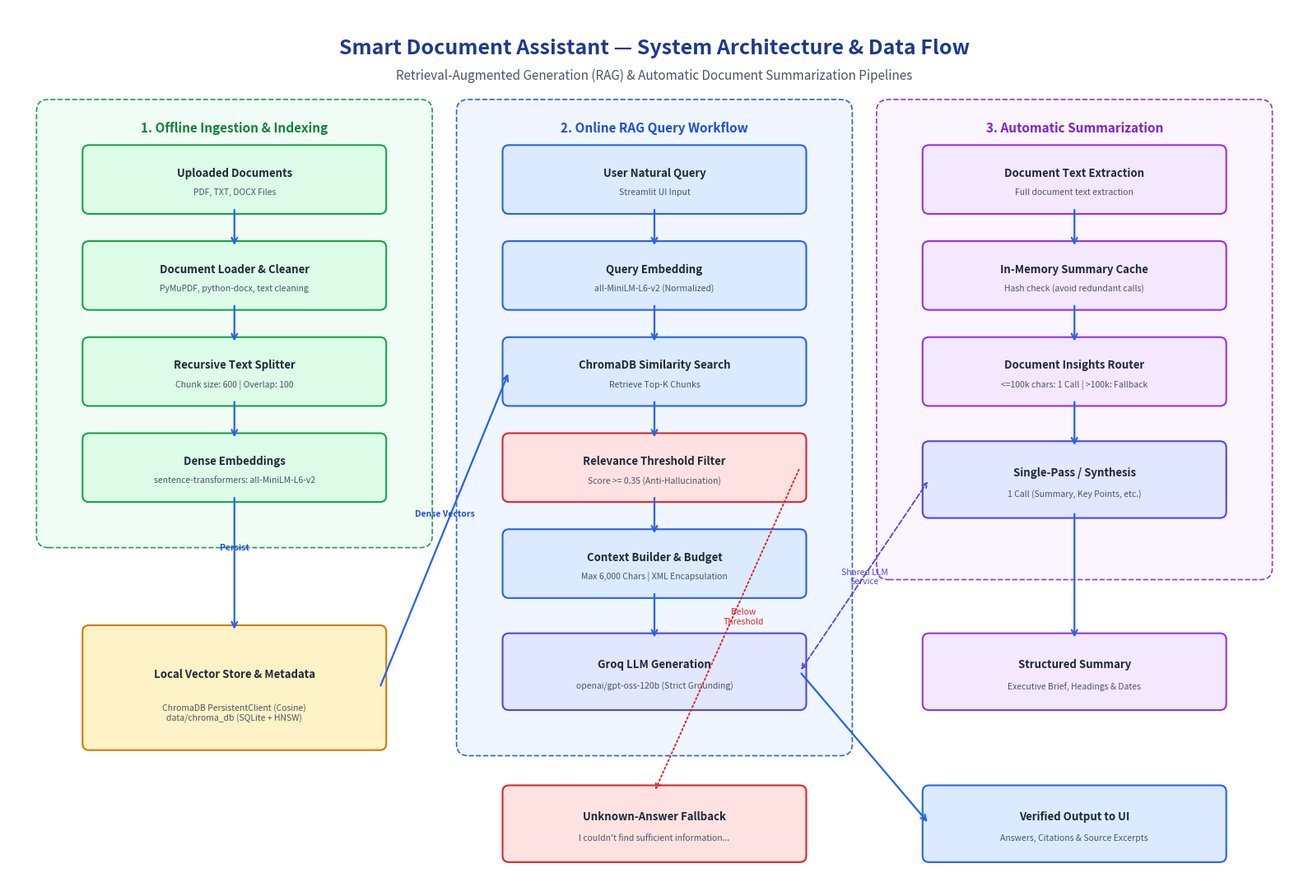

Source code (Python):
"""Script to generate high-resolution architecture diagram docs/architecture.png."""

from pathlib import Path
import matplotlib.pyplot as plt
import matplotlib.patches as patches

# Ensure docs directory exists
docs_dir = Path("docs")
docs_dir.mkdir(parents=True, exist_ok=True)

# Create figure
fig, ax = plt.subplots(figsize=(16, 11), dpi=200)
ax.set_xlim(0, 16)
ax.set_ylim(0, 11)
ax.axis("off")

# Title
ax.text(
    8,
    10.5,
    "Smart Document Assistant — System Architecture & Data Flow",
    fontsize=18,
    fontweight="bold",
    ha="center",
    va="center",
    color="#1E3A8A",
)
ax.text(
    8,
    10.15,
    "Retrieval-Augmented Generation (RAG) & Automatic Document Summarization Pipelines",
    fontsize=11,
    ha="center",
    va="center",
    color="#4B5563",
)


def draw_box(x, y, w, h, title, subtitle, color, border="#1E40AF"):
    box = patches.FancyBboxPatch(
        (x, y),
        w,
        h,
        boxstyle="round,pad=0.08",
        facecolor=color,
        edgecolor=border,
        linewidth=1.5,
    )
    ax.add_patch(box)
    ax.text(
        x + w / 2,
        y + h * 0.62,
        title,
        fontsize=9.5,
        fontweight="bold",
        ha="center",
        va="center",
        color="#1F2937",
    )
    if subtitle:
        ax.text(
            x + w / 2,
            y + h * 0.28,
            subtitle,
            fontsize=7.5,
            ha="center",
            va="center",
            color="#4B5563",
        )


def draw_arrow(x1, y1, x2, y2, label=""):
    ax.annotate(
        "",
        xy=(x2, y2),
        xytext=(x1, y1),
        arrowprops=dict(
            arrowstyle="->",
            color="#2563EB",
            lw=1.6,
            mutation_scale=12,
        ),
    )
    if label:
        ax.text(
            (x1 + x2) / 2,
            (y1 + y2) / 2 + 0.15,
            label,
            fontsize=7.5,
            fontweight="bold",
            ha="center",
            va="bottom",
            color="#1D4ED8",
        )


# Background Pipeline Containers
ingest_bg = patches.FancyBboxPatch(
    (0.5, 4.4),
    4.6,
    5.3,
    boxstyle="round,pad=0.15",
    facecolor="#F0FDF4",
    edgecolor="#16A34A",
    linestyle="--",
    linewidth=1.2,
)
ax.add_patch(ingest_bg)
ax.text(
    2.8,
    9.45,
    "1. Offline Ingestion & Indexing",
    fontsize=11,
    fontweight="bold",
    ha="center",
    color="#15803D",
)

rag_bg = patches.FancyBboxPatch(
    (5.7, 1.8),
    4.6,
    7.9,
    boxstyle="round,pad=0.15",
    facecolor="#EFF6FF",
    edgecolor="#2563EB",
    linestyle="--",
    linewidth=1.2,
)
ax.add_patch(rag_bg)
ax.text(
    8.0,
    9.45,
    "2. Online RAG Query Workflow",
    fontsize=11,
    fontweight="bold",
    ha="center",
    color="#1D4ED8",
)

summ_bg = patches.FancyBboxPatch(
    (10.9, 4.0),
    4.6,
    5.7,
    boxstyle="round,pad=0.15",
    facecolor="#FAF5FF",
    edgecolor="#9333EA",
    linestyle="--",
    linewidth=1.2,
)
ax.add_patch(summ_bg)
ax.text(
    13.2,
    9.45,
    "3. Automatic Summarization",
    fontsize=11,
    fontweight="bold",
    ha="center",
    color="#7E22CE",
)

# 1. Ingestion Pipeline Nodes
draw_box(1.0, 8.5, 3.6, 0.7, "Uploaded Documents", "PDF, TXT, DOCX Files", "#DCFCE7", "#16A34A")
draw_box(1.0, 7.3, 3.6, 0.7, "Document Loader & Cleaner", "PyMuPDF, python-docx, text cleaning", "#DCFCE7", "#16A34A")
draw_box(1.0, 6.1, 3.6, 0.7, "Recursive Text Splitter", "Chunk size: 600 | Overlap: 100", "#DCFCE7", "#16A34A")
draw_box(1.0, 4.9, 3.6, 0.7, "Dense Embeddings", "sentence-transformers: all-MiniLM-L6-v2", "#DCFCE7", "#16A34A")

draw_arrow(2.8, 8.5, 2.8, 8.0)
draw_arrow(2.8, 7.3, 2.8, 6.8)
draw_arrow(2.8, 6.1, 2.8, 5.6)

# Shared Vector Store (Bottom Left)
draw_box(
    1.0,
    1.8,
    3.6,
    1.4,
    "Local Vector Store & Metadata",
    "ChromaDB PersistentClient (Cosine)\ndata/chroma_db (SQLite + HNSW)",
    "#FEF3C7",
    "#D97706",
)
draw_arrow(2.8, 4.9, 2.8, 3.2, "Persist")

# 2. Online RAG Pipeline Nodes
draw_box(6.2, 8.5, 3.6, 0.7, "User Natural Query", "Streamlit UI Input", "#DBEAFE", "#2563EB")
draw_box(6.2, 7.3, 3.6, 0.7, "Query Embedding", "all-MiniLM-L6-v2 (Normalized)", "#DBEAFE", "#2563EB")
draw_box(6.2, 6.1, 3.6, 0.7, "ChromaDB Similarity Search", "Retrieve Top-K Chunks", "#DBEAFE", "#2563EB")
draw_box(6.2, 4.9, 3.6, 0.7, "Relevance Threshold Filter", "Score >= 0.35 (Anti-Hallucination)", "#FEE2E2", "#DC2626")
draw_box(6.2, 3.7, 3.6, 0.7, "Context Builder & Budget", "Max 6,000 Chars | XML Encapsulation", "#DBEAFE", "#2563EB")
draw_box(6.2, 2.3, 3.6, 0.8, "Groq LLM Generation", "openai/gpt-oss-120b (Strict Grounding)", "#E0E7FF", "#4F46E5")

draw_arrow(8.0, 8.5, 8.0, 8.0)
draw_arrow(8.0, 7.3, 8.0, 6.8)
draw_arrow(8.0, 6.1, 8.0, 5.6)
draw_arrow(8.0, 4.9, 8.0, 4.4)
draw_arrow(8.0, 3.7, 8.0, 3.1)

# Vector store connection to Search
draw_arrow(4.6, 2.5, 6.2, 6.45, "Dense Vectors")

# Low-relevance Fallback
draw_box(
    6.2,
    0.4,
    3.6,
    0.8,
    "Unknown-Answer Fallback",
    "I couldn't find sufficient information...",
    "#FEE2E2",
    "#DC2626",
)
ax.annotate(
    "",
    xy=(8.0, 1.2),
    xytext=(9.8, 5.25),
    arrowprops=dict(arrowstyle="->", color="#DC2626", lw=1.4, linestyle=":"),
)
ax.text(9.1, 3.3, "Below\nThreshold", fontsize=7.5, color="#DC2626", ha="center")

# 3. Summarization Nodes
draw_box(11.4, 8.5, 3.6, 0.7, "Document Text Extraction", "Full document text extraction", "#F3E8FF", "#9333EA")
draw_box(11.4, 7.3, 3.6, 0.7, "In-Memory Summary Cache", "Hash check (avoid redundant calls)", "#F3E8FF", "#9333EA")
draw_box(11.4, 6.1, 3.6, 0.7, "Document Insights Router", "<=100k chars: 1 Call | >100k: Fallback", "#F3E8FF", "#9333EA")
draw_box(11.4, 4.7, 3.6, 0.8, "Single-Pass / Synthesis", "1 Call (Summary, Key Points, etc.)", "#E0E7FF", "#4F46E5")

draw_arrow(13.2, 8.5, 13.2, 8.0)
draw_arrow(13.2, 7.3, 13.2, 6.8)
draw_arrow(13.2, 6.1, 13.2, 5.5)

# LLM connection to Summarizer
ax.annotate(
    "",
    xy=(11.4, 5.1),
    xytext=(9.8, 2.7),
    arrowprops=dict(arrowstyle="<->", color="#4F46E5", lw=1.3, linestyle="--"),
)
ax.text(10.6, 3.8, "Shared LLM\nService", fontsize=7.5, color="#4F46E5", ha="center")

# Final Outputs
draw_box(11.4, 2.3, 3.6, 0.8, "Structured Summary", "Executive Brief, Headings & Dates", "#F3E8FF", "#9333EA")
draw_arrow(13.2, 4.7, 13.2, 3.1)

draw_box(11.4, 0.4, 3.6, 0.8, "Verified Output to UI", "Answers, Citations & Source Excerpts", "#DBEAFE", "#2563EB")
draw_arrow(9.8, 2.7, 11.4, 0.8)

plt.tight_layout()
output_file = Path("docs/architecture.png")
plt.savefig(str(output_file), dpi=200, bbox_inches="tight")
plt.close()
print(f"Generated architecture diagram successfully: {output_file.resolve()}")
